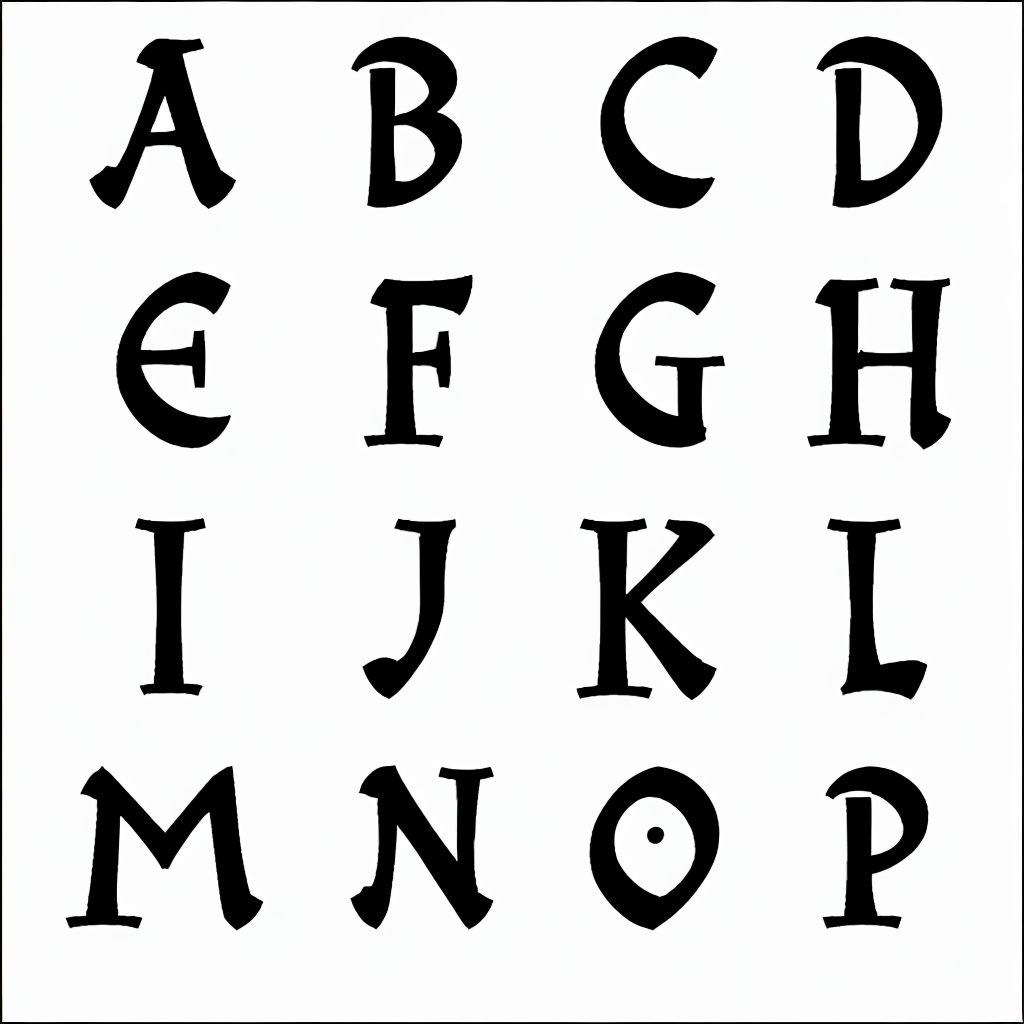
Generation parameters embedded in this image by AUTOMATIC1111 Stable Diffusion web UI or a fork of it (Forge, ...) (PNG 'parameters' text chunk):
amstrangefonts
Steps: 150, Sampler: Euler a, CFG scale: 12, Seed: 3014872148, Size: 1024x1024, Model hash: a77a83f446, Model: amstrangefonts2